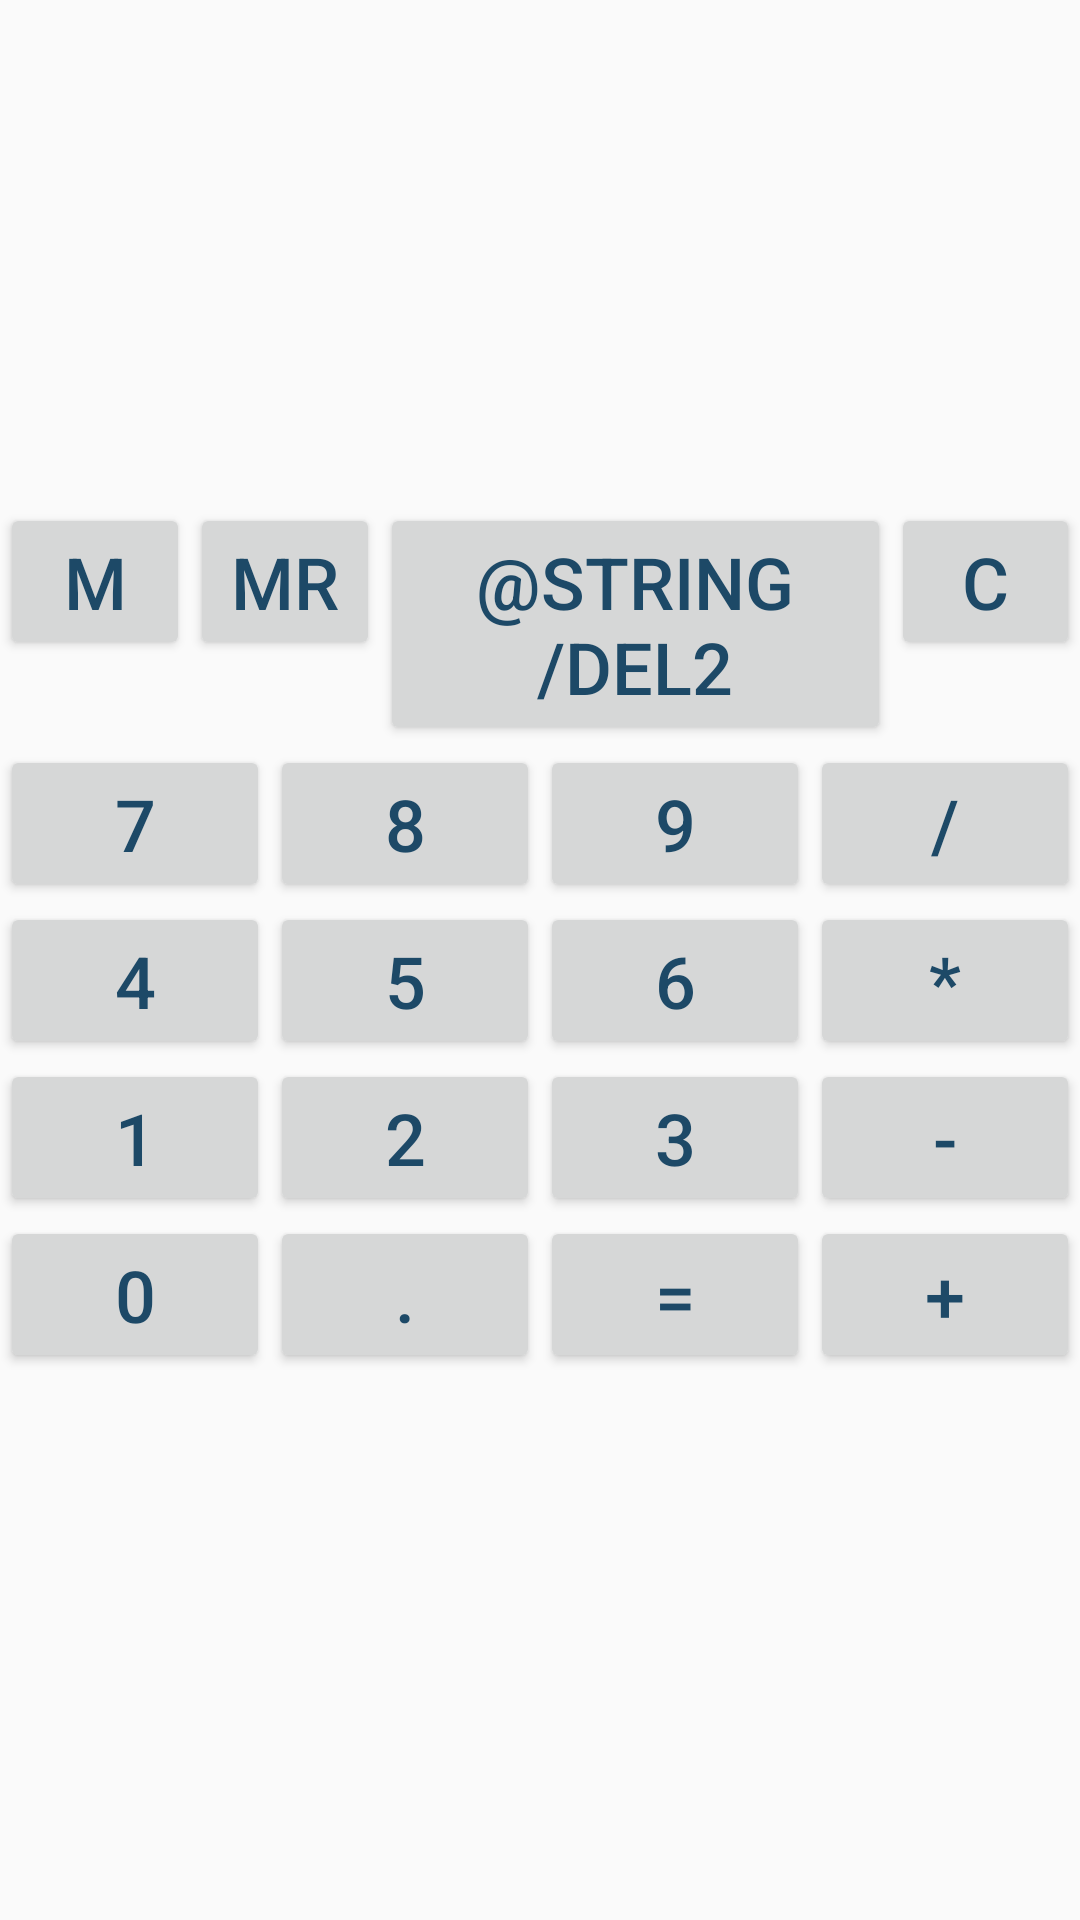

Reconstruct the res/layout file that produces this screen, plus the resources it refers to.
<!-- AndroidManifest.xml: application theme AppTheme -->
<!-- res/layout/table_layout.xml -->
<?xml version="1.0" encoding="utf-8"?>
<LinearLayout
        xmlns:android="http://schemas.android.com/apk/res/android"
        android:layout_width="match_parent"
        android:layout_height="wrap_content"
        android:orientation="vertical">
    <TextView
            android:layout_width="32dp"
            android:layout_height="27dp"
            android:id="@+id/textViewOperation"

            android:layout_marginStart="8dp"
            android:textSize="30sp"
            android:textColor="#3178A8"/>
    <TextView
            android:layout_width="37dp"
            android:layout_height="34dp"
            android:id="@+id/textViewMemory"
            android:textSize="30sp"
            android:textColor="#3178A8"/>
    <TextView
            android:id="@+id/textView"
            android:maxLines="1"
            android:maxLength="9"
            android:textSize="80sp"
            android:ellipsize="end"
            android:gravity="right"
            android:fontFamily="@font/digital_display_regular"
            android:layout_width="match_parent"
            android:layout_height="wrap_content"
    />
    <LinearLayout
            android:orientation="horizontal"
            android:layout_width="match_parent"
            android:layout_height="wrap_content">
        <Button
                android:text="M"
                android:layout_width="wrap_content"
                android:layout_height="wrap_content"
                android:layout_weight="1"
                android:id="@+id/M"
                android:textSize="24sp"
                android:textColor="#1D4967"/>
        <Button
                android:text="MR"
                android:layout_width="wrap_content"
                android:layout_height="wrap_content"
                android:layout_weight="1"
                android:id="@+id/MR"
                android:textSize="24sp"
                android:textColor="#1D4967"/>
        <Button
                android:text="@string/del2"
                android:layout_width="wrap_content"
                android:layout_height="wrap_content"
                android:layout_weight="1"
                android:id="@+id/buttonDel"
                android:textSize="24sp"
                android:textColor="#1D4967"/>
        <Button
                android:text="C"
                android:layout_width="wrap_content"
                android:layout_height="wrap_content"
                android:layout_weight="1"
                android:id="@+id/buttonC"
                android:textSize="24sp"
                android:textColor="#1D4967"/>
    </LinearLayout>
    <LinearLayout
            android:orientation="horizontal"
            android:layout_width="match_parent"
            android:layout_height="wrap_content">
        <Button
                android:text="7"
                android:layout_width="wrap_content"
                android:layout_height="wrap_content"
                android:layout_weight="1"
                android:id="@+id/button7"
                android:textSize="24sp"
                android:textColor="#1D4967"/>
        <Button
                android:text="8"
                android:layout_width="wrap_content"
                android:layout_height="wrap_content"
                android:layout_weight="1"
                android:id="@+id/button8"
                android:textSize="24sp"
                android:textColor="#1D4967"/>
        <Button
                android:text="9"
                android:layout_width="wrap_content"
                android:layout_height="wrap_content"
                android:layout_weight="1"
                android:id="@+id/button9"
                android:textSize="24sp"
                android:textColor="#1D4967"/>
        <Button
                android:text="/"
                android:layout_width="wrap_content"
                android:layout_height="wrap_content"
                android:layout_weight="1"
                android:id="@+id/buttonDivide"
                android:textSize="24sp"
                android:textColor="#1D4967"/>
    </LinearLayout>
    <LinearLayout
            android:orientation="horizontal"
            android:layout_width="match_parent"
            android:layout_height="wrap_content">
        <Button
                android:text="4"
                android:layout_width="wrap_content"
                android:layout_height="wrap_content"
                android:layout_weight="1"
                android:id="@+id/button4"
                android:textSize="24sp"
                android:textColor="#1D4967"/>
        <Button
                android:text="5"
                android:layout_width="wrap_content"
                android:layout_height="wrap_content"
                android:layout_weight="1"
                android:id="@+id/button5"
                android:textSize="24sp"
                android:textColor="#1D4967"/>
        <Button
                android:text="6"
                android:layout_width="wrap_content"
                android:layout_height="wrap_content"
                android:layout_weight="1"
                android:id="@+id/button6"
                android:textSize="24sp"
                android:textColor="#1D4967"/>
        <Button
                android:text="*"
                android:layout_width="wrap_content"
                android:layout_height="wrap_content"
                android:layout_weight="1"
                android:id="@+id/multiply"
                android:textSize="24sp"
                android:textColor="#1D4967"/>
    </LinearLayout>
    <LinearLayout
            android:orientation="horizontal"
            android:layout_width="match_parent"
            android:layout_height="wrap_content">
        <Button
                android:text="1"
                android:layout_width="wrap_content"
                android:layout_height="wrap_content"
                android:layout_weight="1"
                android:id="@+id/button1"
                android:textSize="24sp"
                android:textColor="#1D4967"/>
        <Button
                android:text="2"
                android:layout_width="wrap_content"
                android:layout_height="wrap_content"
                android:layout_weight="1"
                android:id="@+id/button2"
                android:textSize="24sp"
                android:textColor="#1D4967"/>
        <Button
                android:text="3"
                android:layout_width="wrap_content"
                android:layout_height="wrap_content"
                android:layout_weight="1"
                android:id="@+id/button3"
                android:textSize="24sp"
                android:textColor="#1D4967"/>
        <Button
                android:text="-"
                android:layout_width="wrap_content"
                android:layout_height="wrap_content"
                android:layout_weight="1"
                android:id="@+id/buttonMinus"
                android:textSize="24sp"
                android:textColor="#1D4967"/>
    </LinearLayout>
    <LinearLayout
            android:orientation="horizontal"
            android:layout_width="match_parent"
            android:layout_height="wrap_content">
        <Button
                android:text="0"
                android:layout_width="wrap_content"
                android:layout_height="wrap_content"
                android:layout_weight="1"
                android:id="@+id/button0"
                android:textSize="24sp"
                android:textColor="#1D4967"/>
        <Button
                android:text="."
                android:layout_width="wrap_content"
                android:layout_height="wrap_content"
                android:layout_weight="1"
                android:id="@+id/buttonDot"
                android:textSize="24sp"
                android:textColor="#1D4967"/>
        <Button
                android:text="="
                android:layout_width="wrap_content"
                android:layout_height="wrap_content"
                android:layout_weight="1"
                android:id="@+id/buttonResult"
                android:textSize="24sp"
                android:textColor="#1D4967"/>
        <Button
                android:text="+"
                android:layout_width="wrap_content"
                android:layout_height="wrap_content"
                android:layout_weight="1"
                android:id="@+id/buttonPlus"
                android:textSize="24sp"
                android:textColor="#1D4967"/>
    </LinearLayout>
</LinearLayout>
<!-- resources referenced by this layout -->
<resources>
  <style name="AppTheme" parent="Theme.AppCompat.Light.DarkActionBar">
          
          <item name="colorPrimary">@color/colorPrimary</item>
          <item name="colorPrimaryDark">@color/colorPrimaryDark</item>
          <item name="colorAccent">@color/colorAccent</item>
      </style>
  <color name="colorPrimary">#183D57</color>
  <color name="colorPrimaryDark">#1D4967</color>
  <color name="colorAccent">#03DAC5</color>
</resources>
